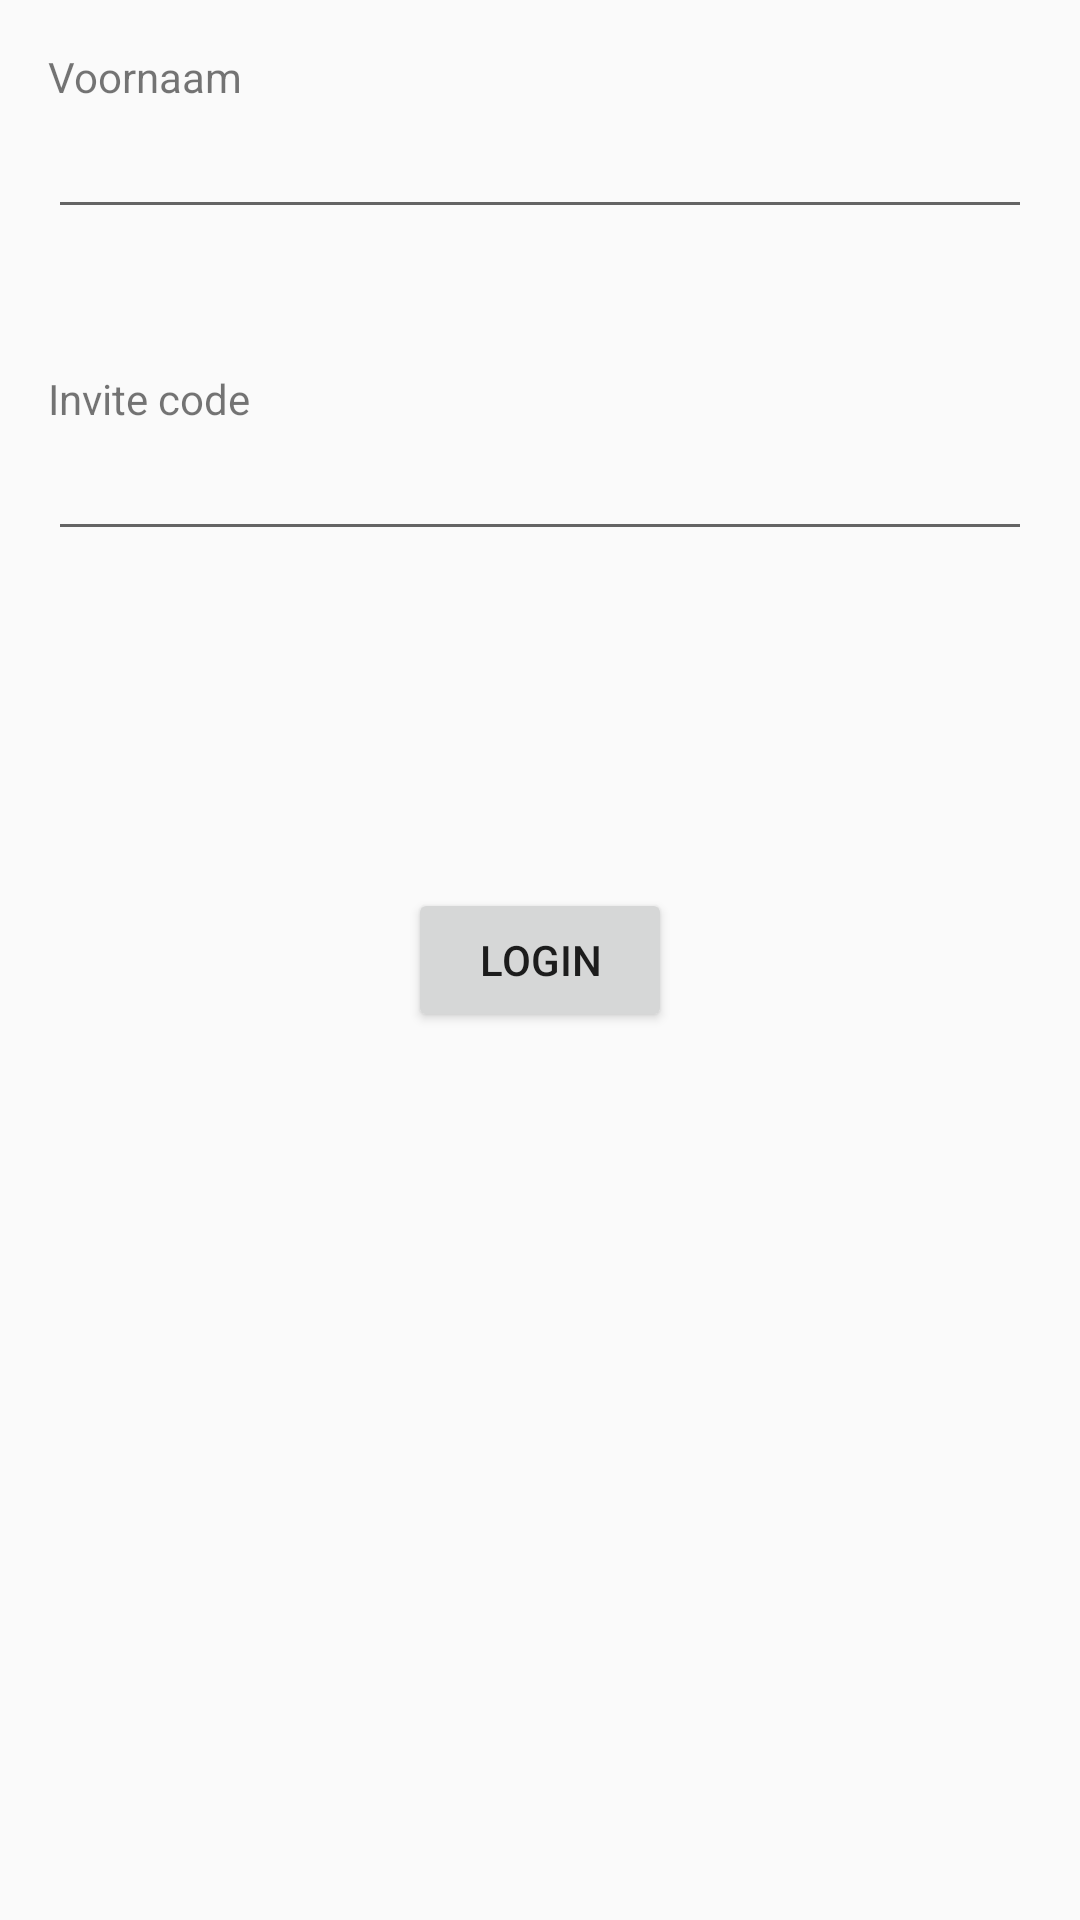

Reconstruct the res/layout file that produces this screen, plus the resources it refers to.
<!-- AndroidManifest.xml: application theme AppTheme -->
<!-- res/layout/activity_guest.xml -->
<?xml version="1.0" encoding="utf-8"?>
<RelativeLayout xmlns:android="http://schemas.android.com/apk/res/android"
    xmlns:tools="http://schemas.android.com/tools"
    android:layout_width="match_parent"
    android:layout_height="match_parent"
    android:paddingBottom="@dimen/activity_vertical_margin"
    android:paddingLeft="@dimen/activity_horizontal_margin"
    android:paddingRight="@dimen/activity_horizontal_margin"
    android:paddingTop="@dimen/activity_vertical_margin"
    tools:context=".activity.LoginActivity">

    <TextView
        android:layout_width="wrap_content"
        android:layout_height="wrap_content"
        android:text="Voornaam"
        android:id="@+id/guest_txt_name"
        android:layout_alignParentTop="true"
        android:layout_alignParentStart="true" />

    <Button
        android:layout_width="wrap_content"
        android:layout_height="wrap_content"
        android:text="Login"
        android:id="@+id/guest_btn_login"
        android:layout_centerVertical="true"
        android:layout_centerHorizontal="true" />

    <TextView
        android:layout_width="wrap_content"
        android:layout_height="wrap_content"
        android:text="Invite code"
        android:id="@+id/guest_txt_invitecode"
        android:layout_marginTop="47dp"
        android:layout_below="@+id/guest_input_name"
        android:layout_alignParentStart="true" />

    <EditText
        android:layout_width="fill_parent"
        android:layout_height="wrap_content"
        android:id="@+id/guest_input_name"
        android:layout_below="@+id/guest_txt_name"
        android:layout_alignParentStart="true" />

    <EditText
        android:layout_width="fill_parent"
        android:layout_height="wrap_content"
        android:inputType="text"
        android:ems="10"
        android:id="@+id/guest_input_invitecode"
        android:layout_alignParentStart="true"
        android:layout_alignParentEnd="true"
        android:layout_below="@+id/guest_txt_invitecode"
        android:layout_alignParentLeft="true" />
</RelativeLayout>
<!-- resources referenced by this layout -->
<resources>
  <dimen name="activity_horizontal_margin">16dp</dimen>
  <dimen name="activity_vertical_margin">16dp</dimen>
  <style name="AppTheme" parent="Theme.AppCompat.Light.NoActionBar">
          
          <item name="colorPrimary">@color/colorPrimary</item>
          <item name="colorPrimaryDark">@color/colorPrimaryDark</item>
          <item name="colorAccent">@color/md_blue_400</item>
  
          <item name="windowNoTitle">true</item>
      </style>
  <color name="colorPrimary">#3F51B5</color>
  <color name="colorPrimaryDark">#303F9F</color>
</resources>
